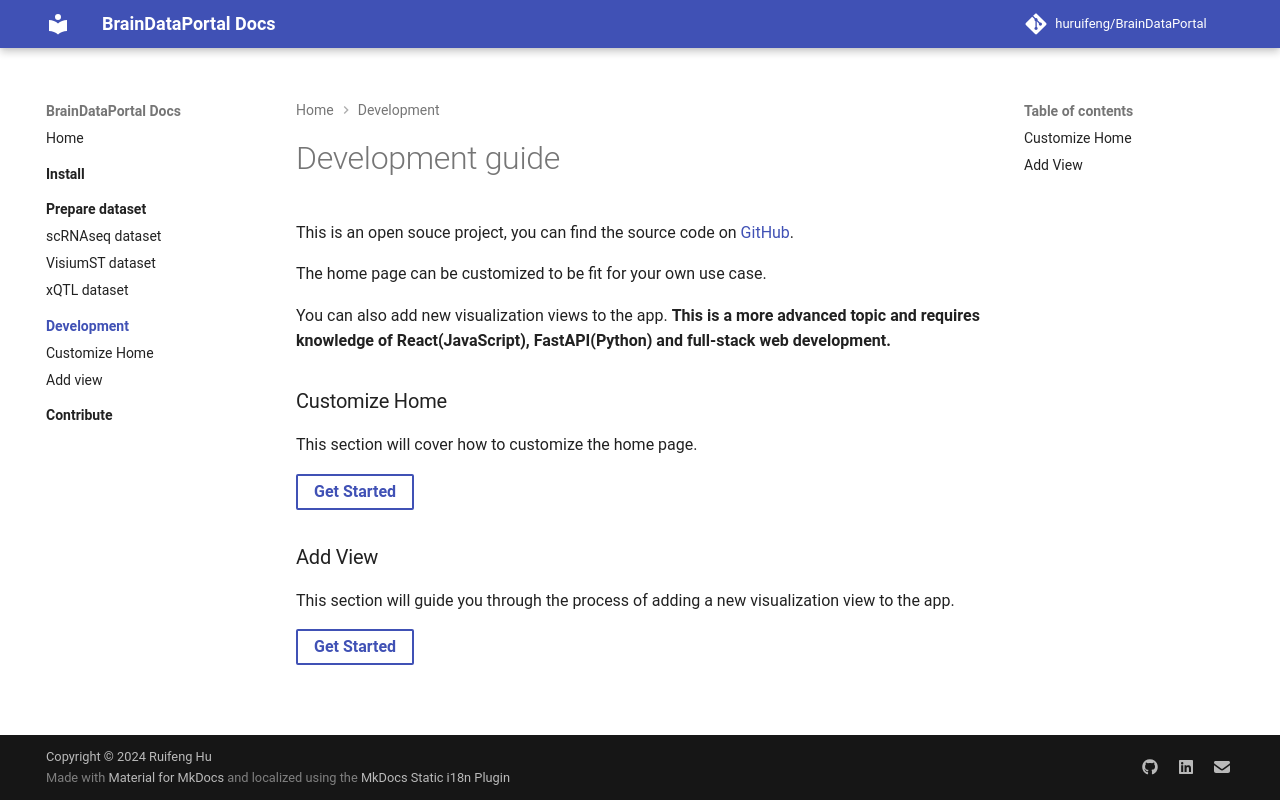

repository: huruifeng/BrainDataPortal · page: development/index.html · generator: mkdocs

# Development guide
This is an open souce project, you can find the source code on [GitHub](https://github.com/huruifeng/BrainDataPortal).

The home page can be customized to be fit for your own use case. 

You can also add new visualization views to the app. **This is a more advanced topic and requires knowledge of React(JavaScript), FastAPI(Python) and full-stack web development.**

### Customize Home
This section will cover how to customize the home page.

 <a href="customize_home" title="Start to learn" class="sm-button">Get Started</a>


### Add View
This section will guide you through the process of adding a new visualization view to the app.

 <a href="add_view" title="Start to learn" class="sm-button">Get Started</a>
